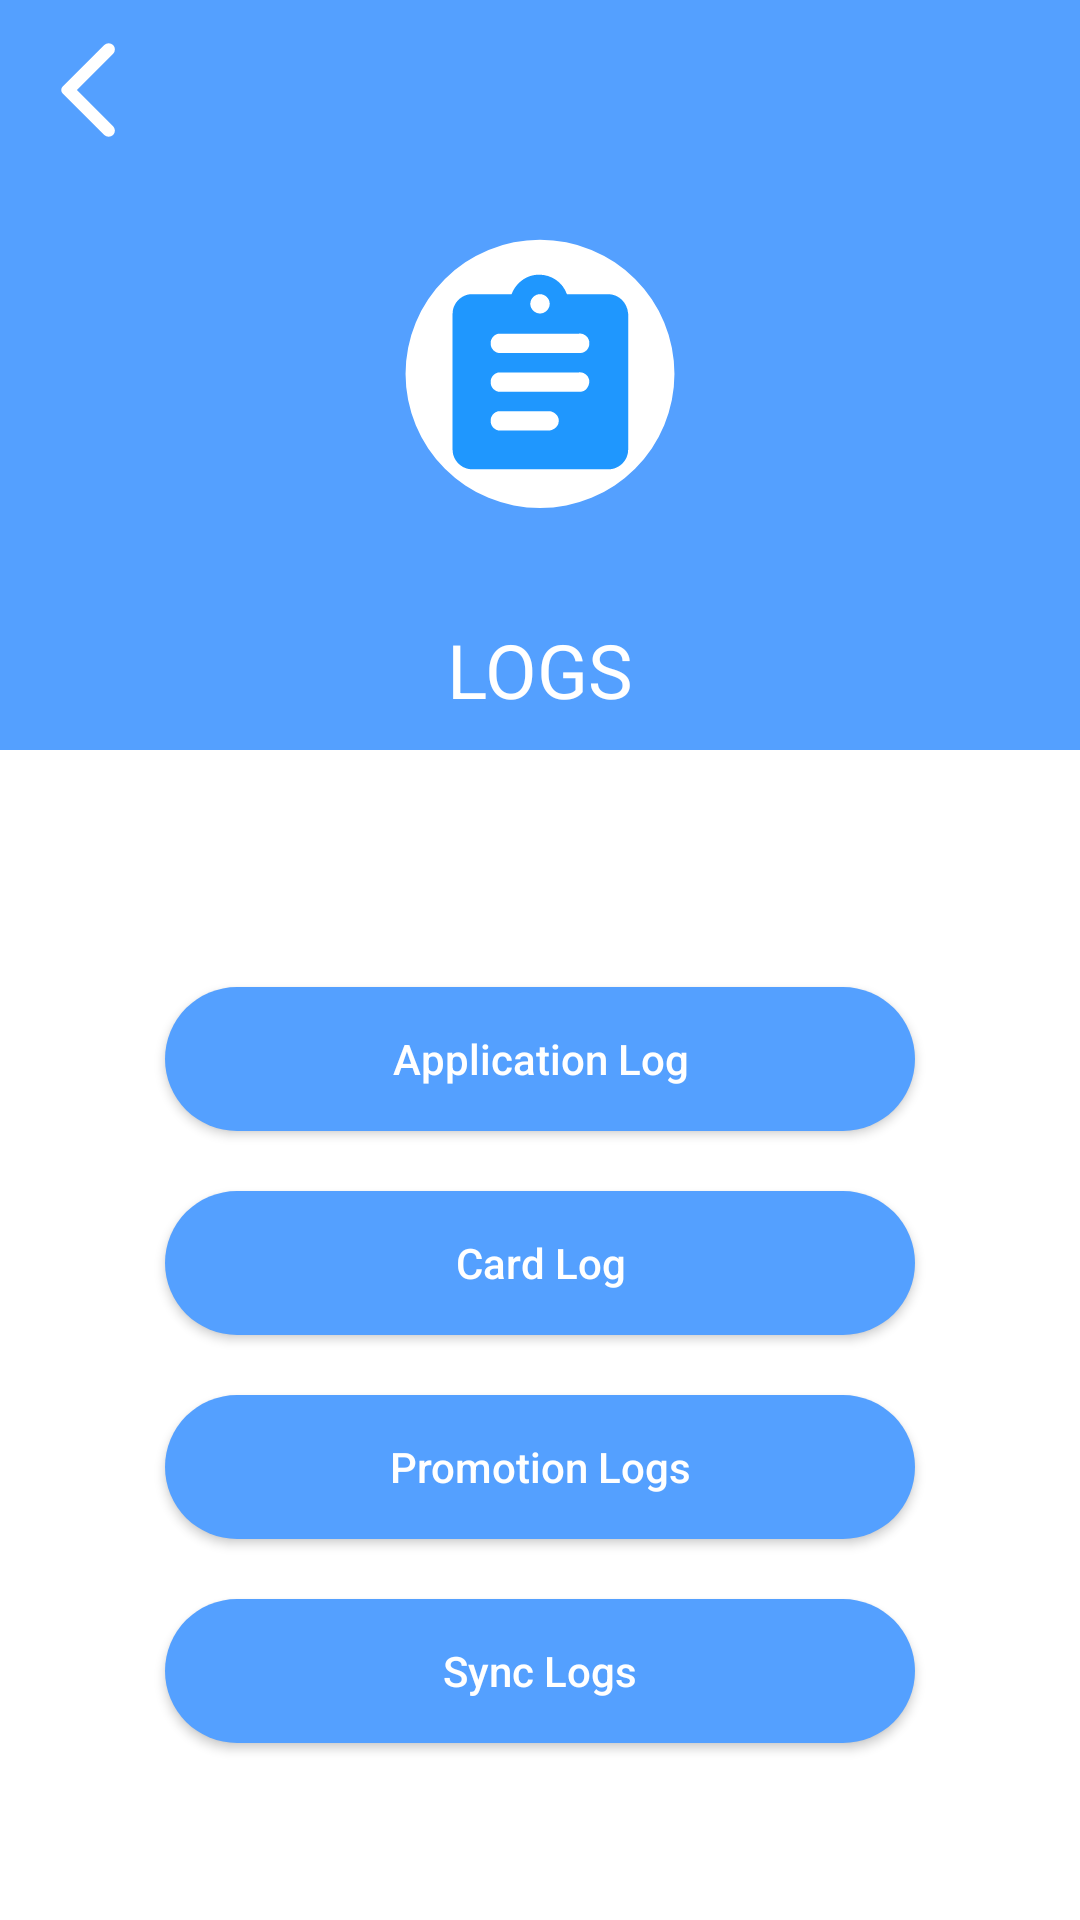

Layout XML and referenced resources for this Android screen:
<!-- AndroidManifest.xml: application theme AppTheme -->
<!-- res/layout/activity_logs_main.xml -->
<?xml version="1.0" encoding="utf-8"?>
<layout>

    <LinearLayout xmlns:android="http://schemas.android.com/apk/res/android"
        xmlns:app="http://schemas.android.com/apk/res-auto"
        xmlns:tools="http://schemas.android.com/tools"
        android:id="@+id/rootLayout"
        android:layout_width="match_parent"
        android:background="@color/white"
        android:layout_height="match_parent"
        android:orientation="vertical"

        tools:context=".activity.logs.LogsMainActivity">

        <RelativeLayout
            android:layout_width="match_parent"
            android:layout_height="@dimen/dp250"
            android:layout_marginBottom="@dimen/dp20"
            android:background="@color/mettle_blue"
            android:orientation="vertical">

            <LinearLayout
                android:layout_width="match_parent"
                android:layout_height="wrap_content"
                android:layout_margin="@dimen/dp10">

                <LinearLayout
                    android:layout_width="0dp"
                    android:layout_height="wrap_content"
                    android:layout_weight="1">

                    <ImageView
                        android:id="@+id/cancel"
                        android:layout_width="@dimen/dp40"
                        android:layout_height="@dimen/dp40"
                        android:src="@drawable/ic_arrow_back" />
                </LinearLayout>

            </LinearLayout>

            <ImageView
                android:layout_width="@dimen/dp120"
                android:layout_height="@dimen/dp120"
                android:layout_centerInParent="true"
                android:src="@drawable/ic_logs_icon" />

            <TextView
                style="@style/fontMedium"
                android:layout_width="wrap_content"
                android:layout_height="wrap_content"
                android:layout_alignParentBottom="true"
                android:layout_centerHorizontal="true"
                android:layout_centerVertical="true"
                android:layout_marginBottom="@dimen/dp10"
                android:text="@string/logs"
                android:textColor="@color/white"
                android:textSize="@dimen/sp25" />


        </RelativeLayout>

        <LinearLayout
            android:layout_width="match_parent"
            android:layout_height="match_parent"
            android:gravity="center"
            android:orientation="vertical">

            <Button
                android:id="@+id/applicationLogs"
                android:layout_width="@dimen/dp200"
                android:layout_height="wrap_content"
                android:background="@drawable/button_border_format"
                android:text="@string/application_logs"
                android:textAllCaps="false"
                android:textColor="@color/white" />

            <Button
                android:id="@+id/cardLogs"
                android:layout_width="@dimen/dp200"
                android:layout_height="wrap_content"
                android:layout_marginTop="@dimen/dp20"
                android:background="@drawable/button_border_format"
                android:text="@string/card_logs"
                android:textAllCaps="false"
                android:textColor="@color/white" />

            <Button
                android:id="@+id/promotionLogs"
                android:layout_width="@dimen/dp200"
                android:layout_height="wrap_content"
                android:layout_marginTop="@dimen/dp20"
                android:background="@drawable/button_border_format"
                android:text="@string/promotion_logs"
                android:textAllCaps="false"
                android:textColor="@color/white" />
            <Button
                android:id="@+id/syncAllLogs"
                android:layout_marginTop="@dimen/dp20"
                android:layout_width="@dimen/dp200"
                android:layout_height="wrap_content"
                android:background="@drawable/button_border_format"
                android:text="@string/syncLogs"
                android:textAllCaps="false"
                android:textColor="@color/white" />

            <Button
                android:id="@+id/settings"
                android:layout_width="@dimen/dp200"
                android:layout_height="wrap_content"
                android:layout_marginTop="@dimen/dp20"
                android:background="@drawable/button_border_format"
                android:text="@string/settings"
                android:textAllCaps="false"
                android:textColor="@color/white"
                android:visibility="gone" />

        </LinearLayout>


    </LinearLayout>
</layout>
<!-- resources referenced by this layout -->
<resources>
  <color name="mettle_blue">#54a0ff</color>
  <color name="white">#FFFFFFFF</color>
  <dimen name="dp10">10dp</dimen>
  <dimen name="dp120">120dp</dimen>
  <dimen name="dp20">20dp</dimen>
  <dimen name="dp200">250dp</dimen>
  <dimen name="dp250">250dp</dimen>
  <dimen name="dp40">40dp</dimen>
  <dimen name="sp25">25sp</dimen>
  <!-- drawable button_border_format (drawable) -->
  <?xml version="1.0" encoding="utf-8"?>
  <shape xmlns:android="http://schemas.android.com/apk/res/android"
      android:shape="rectangle">
      <corners android:radius="30dp" />
      <gradient
          android:startColor="@color/mettle_blue"
          android:endColor="@color/mettle_blue"
          android:angle="90"/>
  </shape>
  <!-- drawable ic_arrow_back (drawable) -->
  <vector xmlns:android="http://schemas.android.com/apk/res/android"
      android:width="24dp"
      android:height="24dp"
      android:autoMirrored="true"
      android:viewportWidth="24"
      android:viewportHeight="24">
    <path
        android:pathData="M16.62,3a1.25,1.25 0,0 0,-1.77 0L6.54,11.3a1,1 0,0 0,0 1.41L14.85,21a1.25,1.25 0,0 0,1.77 -1.77L9.38,12l7.25,-7.25A1.25,1.25 0,0 0,16.62 3Z"
        android:fillColor="#fff"/>
  </vector>
  <string name="application_logs">Application Log</string>
  <string name="card_logs">Card Log</string>
  <string name="logs">LOGS</string>
  <string name="promotion_logs">Promotion Logs</string>
  <string name="settings">Settings</string>
  <string name="syncLogs">Sync Logs</string>
  <style name="fontMedium">
          <item name="fontFamily">@font/rmedium</item>
      </style>
  <style name="AppTheme" parent="Theme.AppCompat.Light.DarkActionBar">
          
          <item name="colorPrimary">@color/colorPrimary</item>
          
  
          <item name="colorPrimaryDark">@color/colorPrimary</item>
          <item name="colorAccent">@color/colorPrimaryDark</item>
          <item name="android:windowNoTitle">true</item>
          <item name="android:windowActionBar">false</item>
          <item name="android:windowIsTranslucent">true</item>
  
          <item name="android:windowFullscreen">true</item>
          <item name="android:windowContentOverlay">@null</item>
          <item name="editTextColor">@color/black</item>
          <item name="android:windowTranslucentStatus">true</item>
          <item name="android:windowTranslucentNavigation">true</item>
          <item name="windowActionBar">false</item>
          <item name="windowNoTitle">true</item>
          <item name="backgroundColor">#000000</item>
          <item name="cardBackgroundColor">#000000</item>
          <item name="textcolor">@color/white</item>
          <item name="tintcolor">@color/black</item>
          <item name="bottoncolor">@color/black</item>
          <item name="textcolorblack">@color/black</item>
          <item name="layout_log">@color/white</item>
  
  
      </style>
  <color name="colorPrimary">#ffffff</color>
  <color name="colorPrimaryDark">#191717</color>
  <color name="black">#FF000000</color>
</resources>
